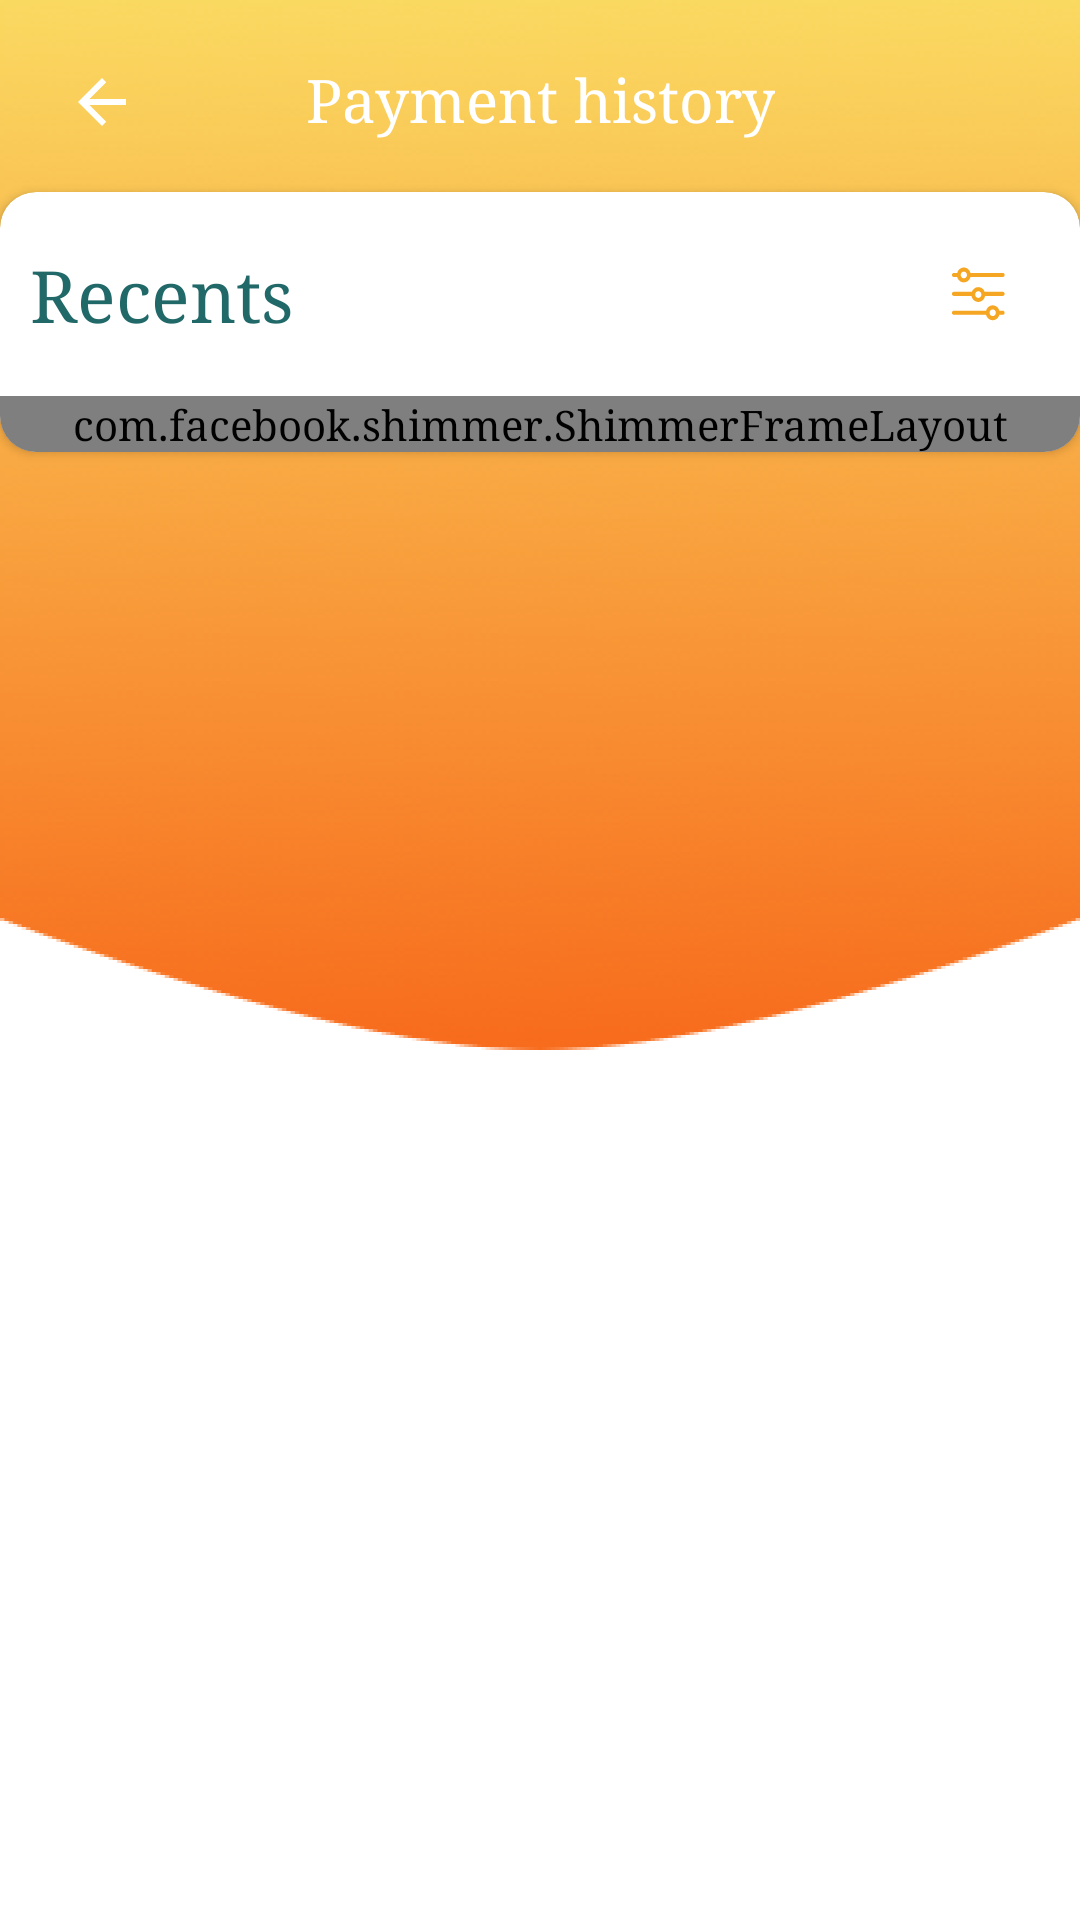

Layout XML and referenced resources for this Android screen:
<!-- AndroidManifest.xml: application theme noActionBar -->
<!-- res/layout/activity_payment_history_for_booking.xml -->
<?xml version="1.0" encoding="utf-8"?>
<androidx.constraintlayout.widget.ConstraintLayout xmlns:android="http://schemas.android.com/apk/res/android"
    xmlns:app="http://schemas.android.com/apk/res-auto"
    xmlns:tools="http://schemas.android.com/tools"
    android:layout_width="match_parent"
    android:layout_height="match_parent"
    tools:context=".activity.PaymentHistoryForBooking">

    <RelativeLayout
        android:layout_width="match_parent"
        android:layout_height="wrap_content"
        android:background="@drawable/booking_round_back"
        android:padding="@dimen/parent_padding"
        app:layout_constraintTop_toTopOf="parent">

        <ImageButton
            android:id="@+id/back_to_home"
            android:layout_width="@dimen/size_48"
            android:layout_height="@dimen/size_48"
            android:background="@drawable/click_image_button"
            android:scaleType="centerInside"
            android:src="@drawable/ic_arrow_back_black_24dp"></ImageButton>

        <TextView
            android:id="@+id/header"
            android:layout_width="wrap_content"
            android:layout_height="wrap_content"
            android:layout_centerHorizontal="true"
            android:layout_marginTop="@dimen/margin_top"
            android:text="@string/payment_history"
            android:textAlignment="center"
            android:textColor="@color/white"
            android:textSize="@dimen/size_20"></TextView>
    </RelativeLayout>

    <Space
        android:id="@+id/spacer"
        android:layout_width="match_parent"
        android:layout_height="wrap_content"
        android:layout_marginTop="@dimen/size_64"
        app:layout_constraintTop_toTopOf="parent"></Space>

    <androidx.cardview.widget.CardView
        android:layout_width="match_parent"
        android:layout_height="wrap_content"
        android:layout_marginBottom="@dimen/size_120"
        app:cardCornerRadius="@dimen/size_12"

        app:layout_constraintTop_toBottomOf="@id/spacer">

        <LinearLayout
            android:layout_width="match_parent"
            android:layout_height="wrap_content"
            android:orientation="vertical">

            <RelativeLayout
                android:layout_width="match_parent"
                android:layout_height="wrap_content"
                android:padding="@dimen/parent_padding">

                <TextView
                    android:layout_width="wrap_content"
                    android:layout_height="wrap_content"
                    android:layout_centerVertical="true"
                    android:text="@string/recent_payment"
                    android:textColor="@color/accent_text"
                    android:textSize="@dimen/size_24"></TextView>

                <ImageButton
                    android:id="@+id/filter"
                    android:layout_width="@dimen/size_48"
                    android:layout_height="@dimen/size_48"
                    android:layout_alignParentEnd="true"
                    android:background="@drawable/click_image_button"
                    android:scaleType="centerInside"
                    android:src="@drawable/filter_icon"></ImageButton>
            </RelativeLayout>

            <androidx.recyclerview.widget.RecyclerView
                android:id="@+id/payments_list"
                android:layout_width="match_parent"
                android:layout_height="wrap_content"
                android:visibility="gone">

            </androidx.recyclerview.widget.RecyclerView>

            <com.facebook.shimmer.ShimmerFrameLayout
                android:id="@+id/loader_layout"
                android:layout_width="match_parent"
                android:layout_height="wrap_content">

                <LinearLayout
                    android:layout_width="match_parent"
                    android:layout_height="wrap_content"
                    android:orientation="vertical">

                    <include layout="@layout/loader" />

                    <include layout="@layout/loader" />

                    <include layout="@layout/loader" />

                    <include layout="@layout/loader" />

                    <include layout="@layout/loader" />

                    <include layout="@layout/loader" />


                </LinearLayout>
            </com.facebook.shimmer.ShimmerFrameLayout>
        </LinearLayout>

    </androidx.cardview.widget.CardView>

</androidx.constraintlayout.widget.ConstraintLayout>
<!-- res/layout/loader.xml (included above) -->
<?xml version="1.0" encoding="utf-8"?>
<androidx.constraintlayout.widget.ConstraintLayout xmlns:android="http://schemas.android.com/apk/res/android"
    xmlns:app="http://schemas.android.com/apk/res-auto"
    android:layout_width="match_parent"
    android:layout_height="wrap_content"
    android:padding="@dimen/parent_padding">

    <View
        android:id="@+id/view"
        android:layout_width="match_parent"
        android:layout_height="@dimen/size_48"
        android:background="@color/shimeerback"
        app:layout_constraintStart_toStartOf="parent"
        app:layout_constraintTop_toTopOf="parent" />



</androidx.constraintlayout.widget.ConstraintLayout>
<!-- resources referenced by this layout -->
<resources>
  <color name="accent_text">#216869</color>
  <color name="shimeerback">#e9ecef</color>
  <color name="white">#FFFFFF</color>
  <dimen name="margin_top">10sp</dimen>
  <dimen name="parent_padding">10sp</dimen>
  <dimen name="size_12">12sp</dimen>
  <dimen name="size_120">120sp</dimen>
  <dimen name="size_20">20sp</dimen>
  <dimen name="size_24">24sp</dimen>
  <dimen name="size_48">48sp</dimen>
  <dimen name="size_64">64sp</dimen>
  <!-- drawable booking_round_back: png bitmap (drawable-hdpi, 33507 bytes) -->
  <!-- drawable click_image_button (drawable) -->
  <?xml version="1.0" encoding="utf-8"?>
  <ripple xmlns:android="http://schemas.android.com/apk/res/android"
      android:color="@color/shimeerback">
      <item>
          <shape android:shape="rectangle">
  
              <gradient
                  android:endColor="@android:color/transparent"
                  android:startColor="@android:color/transparent" />
              <corners android:radius="@dimen/size_0"></corners>
  
          </shape>
      </item>
  </ripple>
  <!-- drawable filter_icon: vector/xml drawable (drawable, 3131 chars, omitted) -->
  <!-- drawable ic_arrow_back_black_24dp (drawable) -->
  <vector xmlns:android="http://schemas.android.com/apk/res/android"
          android:width="24dp"
          android:height="24dp"
          android:viewportWidth="24.0"
          android:viewportHeight="24.0">
      <path
          android:fillColor="@color/white"
          android:pathData="M20,11H7.83l5.59,-5.59L12,4l-8,8 8,8 1.41,-1.41L7.83,13H20v-2z"/>
  </vector>
  <string name="payment_history">Payment history</string>
  <string name="recent_payment">Recents</string>
  <style name="noActionBar" parent="Theme.MaterialComponents.Light.NoActionBar">
          
          <item name="colorPrimary">@color/colorPrimary</item>
          <item name="colorPrimaryDark">@color/colorPrimaryDark</item>
          <item name="colorAccent">@color/colorAccent</item>
          <item name="android:windowLightStatusBar" tools:ignore="NewApi">true</item>
          <item name="android:statusBarColor">@color/white</item>
          <item name="android:typeface">serif</item>
      </style>
  <dimen name="size_0">0sp</dimen>
  <color name="colorPrimary">#FFF</color>
  <color name="colorPrimaryDark">#FFFFFF</color>
  <color name="colorAccent">#49A078</color>
</resources>
